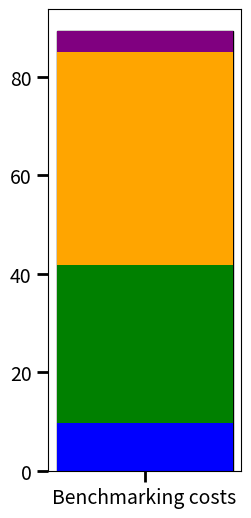

The script that saved this image:
import matplotlib.pyplot as plt

# Total Benchmarking Costs
equipment = ["AEC", "Utilities", "Materials", "Transport"]
costs = [2491.77/255, 8191.41/255, 11016.12/255, 1071/255]
total_cost = sum(costs)
colors = ["blue", "green", "orange", "purple"]  # Different colors for each contribution

# Create a stacked bar plot
plt.figure(figsize=(2.5, 6))
plt.bar("Benchmarking costs", total_cost, color="white", edgecolor="black")  # Base bar
bottom = 0

# Add each component as a segment of the bar
for cost, label, color in zip(costs, equipment, colors):
    plt.bar("Benchmarking costs", cost, bottom=bottom, label=label, color=color)
    bottom += cost

# Labels and title
#plt.ylabel("Benchmarking costs ($)", size = 16)
#plt.title("Benchmarking costs (OpEx) - Benchmark System")
#plt.legend(loc="upper right")

# **Increase tick mark size**
plt.tick_params(axis='y', which='major', labelsize=14, length=8, width=2)
plt.tick_params(axis='x', which='major', labelsize=14, length=8, width=2)
# Show the plot
plt.show()